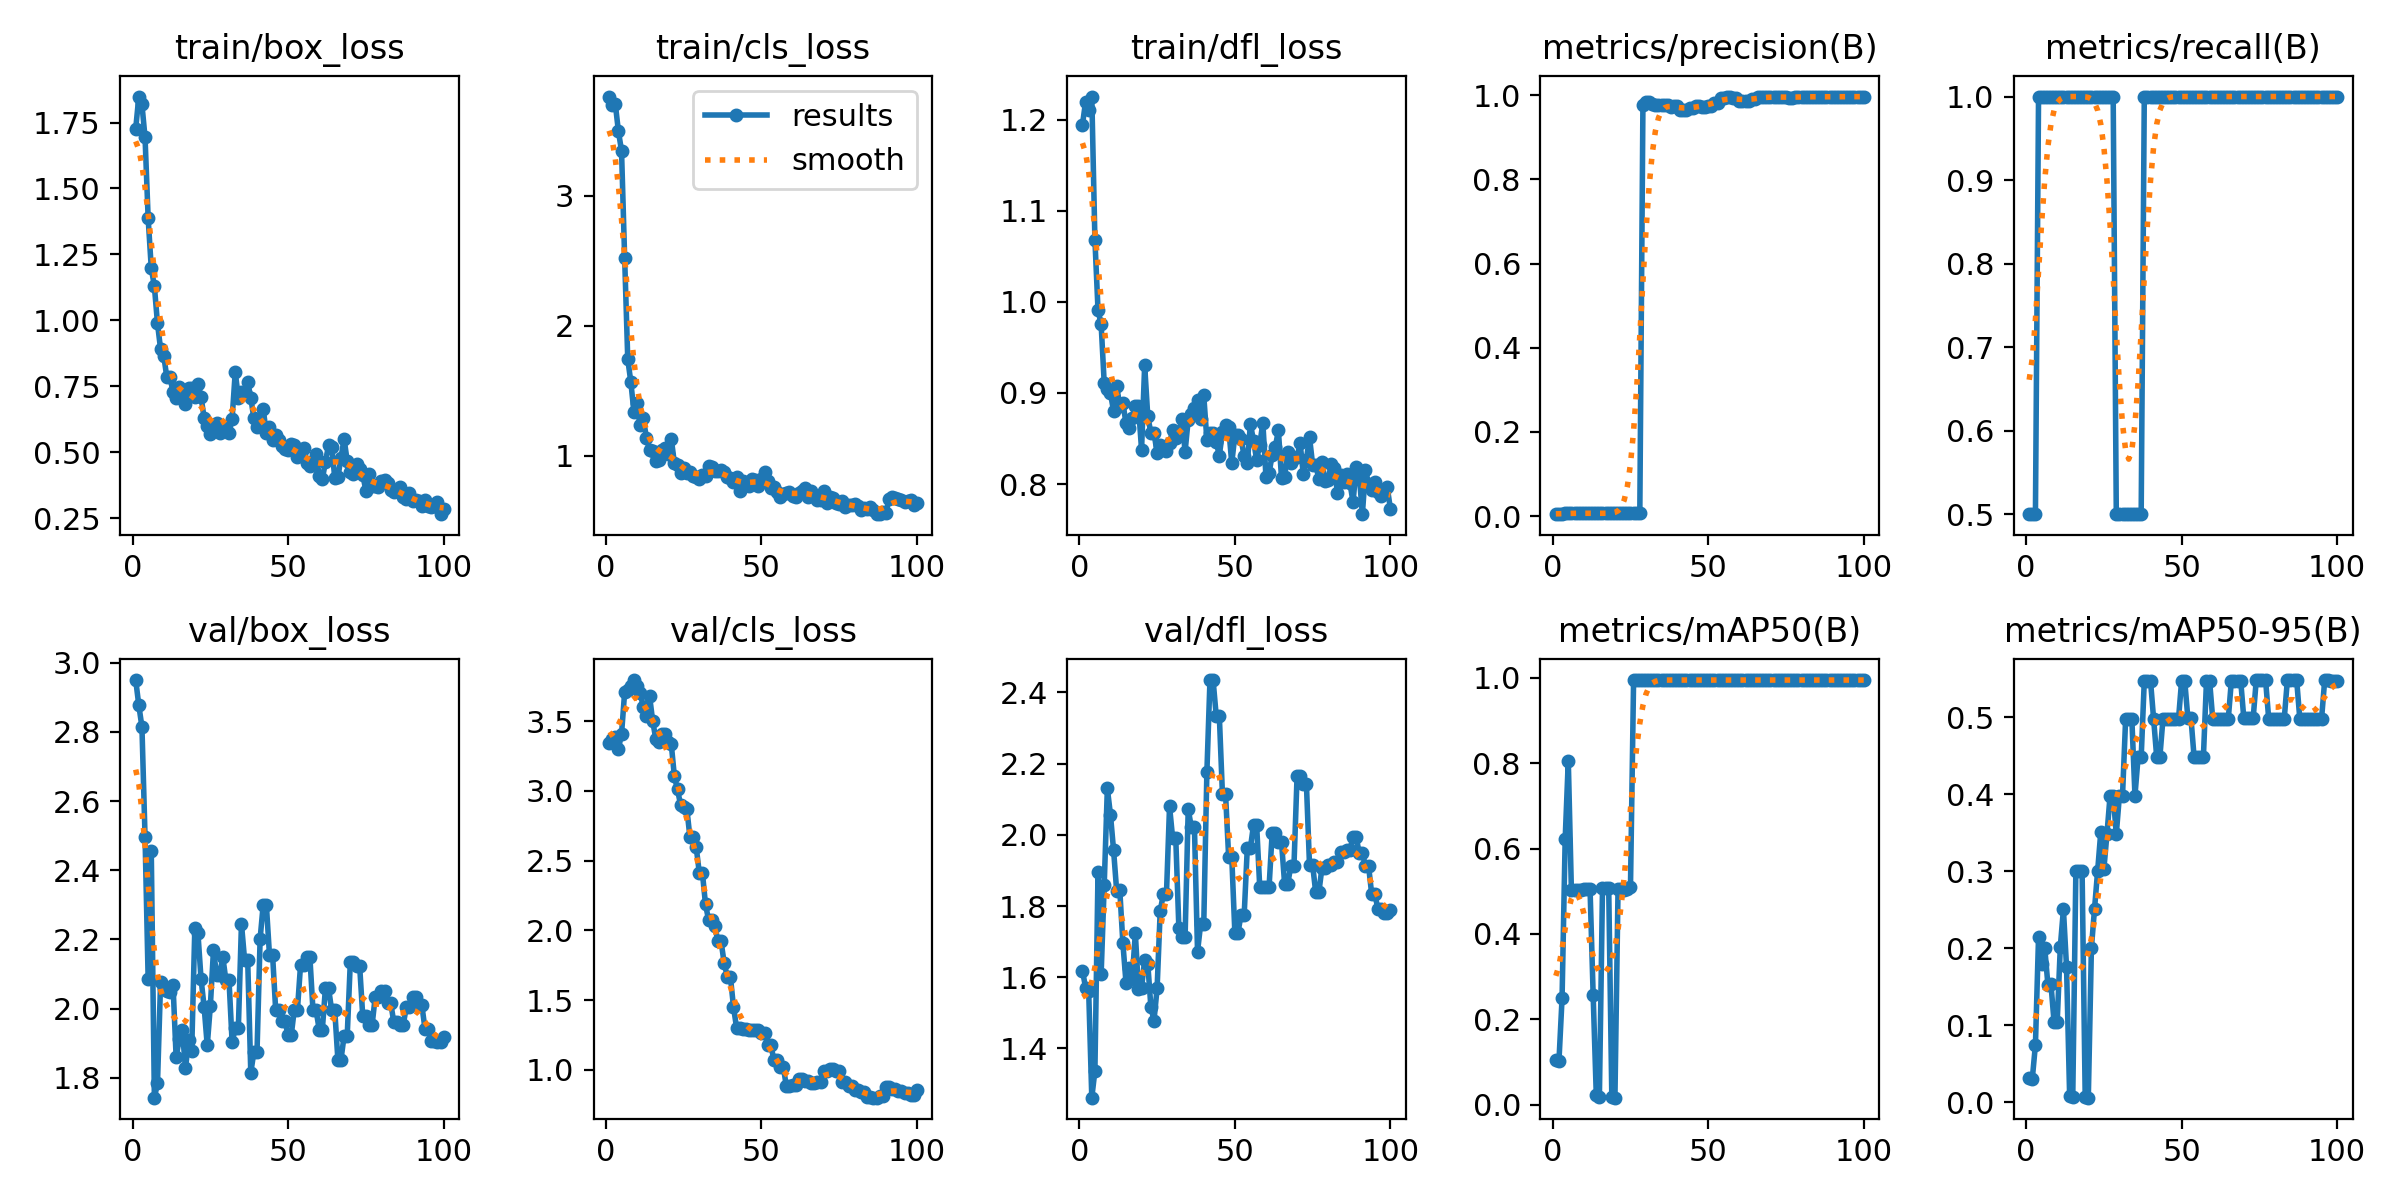

The table this chart was drawn from, first rows:
epoch, train/box_loss, train/cls_loss, train/dfl_loss, metrics/precision(B), metrics/recall(B), metrics/mAP50(B), metrics/mAP50-95(B), val/box_loss, val/cls_loss, val/dfl_loss, lr/pg0, lr/pg1, lr/pg2
1, 1.727, 3.764, 1.195, 0.00459, 0.5, 0.1034, 0.03101, 2.95, 3.346, 1.619, 1.667e-05, 1.667e-05, 1.667e-05
2, 1.849, 3.702, 1.22, 0.00459, 0.5, 0.1021, 0.03065, 2.877, 3.37, 1.571, 4.9515e-05, 4.9515e-05, 4.9515e-05
3, 1.819, 3.707, 1.211, 0.00455, 0.5, 0.2487, 0.07462, 2.814, 3.389, 1.561, 8.17e-05, 8.17e-05, 8.17e-05
4, 1.694, 3.496, 1.225, 0.00723, 1, 0.6219, 0.2145, 2.497, 3.301, 1.262, 0.0001132, 0.0001132, 0.0001132
5, 1.387, 3.346, 1.068, 0.00726, 1, 0.8064, 0.1788, 2.085, 3.407, 1.337, 0.0001441, 0.0001441, 0.0001441
6, 1.198, 2.524, 0.9908, 0.00683, 1, 0.5025, 0.2, 2.457, 3.707, 1.895, 0.0001743, 0.0001743, 0.0001743
7, 1.129, 1.743, 0.9754, 0.00691, 1, 0.5036, 0.1528, 1.743, 3.724, 1.608, 0.0002038, 0.0002038, 0.0002038
8, 0.9882, 1.565, 0.9105, 0.00668, 1, 0.5036, 0.1529, 1.784, 3.754, 1.86, 0.0002327, 0.0002327, 0.0002327
9, 0.8904, 1.332, 0.9046, 0.00669, 1, 0.504, 0.1035, 2.078, 3.795, 2.13, 0.0002609, 0.0002609, 0.0002609
10, 0.8661, 1.403, 0.8997, 0.00669, 1, 0.5042, 0.1041, 2.061, 3.754, 2.057, 0.0002885, 0.0002885, 0.0002885
11, 0.7845, 1.232, 0.8801, 0.00669, 1, 0.5048, 0.2019, 2.051, 3.703, 1.957, 0.0003154, 0.0003154, 0.0003154
12, 0.7862, 1.285, 0.9077, 0.0067, 1, 0.5053, 0.2503, 2.049, 3.601, 1.842, 0.0003417, 0.0003417, 0.0003417
13, 0.7271, 1.138, 0.8855, 0.00673, 1, 0.2563, 0.1756, 2.068, 3.536, 1.845, 0.0003672, 0.0003672, 0.0003672
14, 0.7051, 1.044, 0.8886, 0.0067, 1, 0.0229, 0.0075, 1.859, 3.683, 1.695, 0.0003922, 0.0003922, 0.0003922
15, 0.746, 1.033, 0.8668, 0.00669, 1, 0.01732, 0.00613, 1.913, 3.503, 1.584, 0.0004164, 0.0004164, 0.0004164
16, 0.7251, 0.9553, 0.8614, 0.00667, 1, 0.5065, 0.3003, 1.937, 3.374, 1.626, 0.00044, 0.00044, 0.00044
17, 0.6816, 0.9672, 0.8725, 0.00667, 1, 0.5071, 0.3004, 1.827, 3.352, 1.596, 0.000463, 0.000463, 0.000463
18, 0.7424, 1.044, 0.8854, 0.00667, 1, 0.5069, 0.3004, 1.908, 3.407, 1.724, 0.0004853, 0.0004853, 0.0004853
19, 0.7436, 1.06, 0.8859, 0.00669, 1, 0.01746, 0.00732, 1.877, 3.405, 1.566, 0.0005069, 0.0005069, 0.0005069
20, 0.7085, 1.013, 0.8377, 0.00673, 1, 0.01607, 0.00583, 2.232, 3.35, 1.571, 0.0005278, 0.0005278, 0.0005278
21, 0.758, 1.128, 0.9304, 0.00667, 1, 0.505, 0.2005, 2.219, 3.333, 1.648, 0.0005481, 0.0005481, 0.0005481
22, 0.7094, 0.9401, 0.8743, 0.00674, 1, 0.5052, 0.251, 2.087, 3.103, 1.638, 0.0005678, 0.0005678, 0.0005678
23, 0.6303, 0.9237, 0.856, 0.00679, 1, 0.5039, 0.3004, 2.005, 3.011, 1.516, 0.0005868, 0.0005868, 0.0005868
24, 0.5973, 0.8618, 0.856, 0.00679, 1, 0.5041, 0.3502, 1.894, 2.897, 1.478, 0.0006051, 0.0006051, 0.0006051
25, 0.5679, 0.9009, 0.8342, 0.00678, 1, 0.5108, 0.3025, 2.008, 2.886, 1.569, 0.0006228, 0.0006228, 0.0006228
26, 0.5944, 0.8669, 0.8432, 0.00678, 1, 0.995, 0.3483, 2.169, 2.871, 1.787, 0.0006398, 0.0006398, 0.0006398
27, 0.6115, 0.8764, 0.84, 0.00678, 1, 0.995, 0.398, 2.098, 2.666, 1.832, 0.0006561, 0.0006561, 0.0006561
28, 0.5726, 0.8421, 0.836, 0.00678, 1, 0.995, 0.398, 2.098, 2.666, 1.832, 0.0006718, 0.0006718, 0.0006718
29, 0.5974, 0.8384, 0.8447, 0.977, 0.5, 0.995, 0.3483, 2.15, 2.598, 2.08, 0.0006868, 0.0006868, 0.0006868
30, 0.5884, 0.8179, 0.8592, 0.9828, 0.5, 0.995, 0.398, 2.082, 2.414, 1.99, 0.0007012, 0.0007012, 0.0007012
31, 0.573, 0.8533, 0.8509, 0.9828, 0.5, 0.995, 0.398, 2.082, 2.414, 1.99, 0.0007149, 0.0007149, 0.0007149
32, 0.6274, 0.8387, 0.8563, 0.9793, 0.5, 0.995, 0.4975, 1.902, 2.186, 1.737, 0.0007279, 0.0007279, 0.0007279
33, 0.8035, 0.9174, 0.8711, 0.9774, 0.5, 0.995, 0.4975, 1.944, 2.074, 1.714, 0.0007403, 0.0007403, 0.0007403
34, 0.7069, 0.9143, 0.8356, 0.9774, 0.5, 0.995, 0.4975, 1.944, 2.074, 1.714, 0.000752, 0.000752, 0.000752
35, 0.7287, 0.8774, 0.8707, 0.9777, 0.5, 0.995, 0.398, 2.245, 2.032, 2.071, 0.0007631, 0.0007631, 0.0007631
36, 0.7288, 0.8809, 0.8769, 0.9775, 0.5, 0.995, 0.4477, 2.142, 1.921, 2.022, 0.0007735, 0.0007735, 0.0007735
37, 0.7649, 0.8874, 0.8831, 0.9775, 0.5, 0.995, 0.4477, 2.142, 1.921, 2.022, 0.0007832, 0.0007832, 0.0007832
38, 0.7059, 0.8712, 0.8927, 0.9726, 1, 0.995, 0.5473, 1.815, 1.766, 1.672, 0.0007923, 0.0007923, 0.0007923
39, 0.6276, 0.8382, 0.8713, 0.9746, 1, 0.995, 0.5473, 1.875, 1.668, 1.749, 0.0008007, 0.0008007, 0.0008007
40, 0.5967, 0.8238, 0.8972, 0.9746, 1, 0.995, 0.5473, 1.875, 1.668, 1.749, 0.0008085, 0.0008085, 0.0008085
41, 0.5983, 0.799, 0.8485, 0.9637, 1, 0.995, 0.4975, 2.202, 1.451, 2.175, 0.0008156, 0.0008156, 0.0008156
42, 0.6635, 0.8362, 0.8557, 0.9644, 1, 0.995, 0.4477, 2.301, 1.3, 2.434, 0.000822, 0.000822, 0.000822
43, 0.5709, 0.7294, 0.8565, 0.9644, 1, 0.995, 0.4477, 2.301, 1.3, 2.434, 0.0008278, 0.0008278, 0.0008278
44, 0.5964, 0.8006, 0.8465, 0.9694, 1, 0.995, 0.4975, 2.156, 1.289, 2.335, 0.0008329, 0.0008329, 0.0008329
45, 0.5462, 0.7722, 0.8312, 0.9694, 1, 0.995, 0.4975, 2.156, 1.289, 2.335, 0.0008374, 0.0008374, 0.0008374
46, 0.5637, 0.7674, 0.8567, 0.9755, 1, 0.995, 0.4975, 1.997, 1.282, 2.115, 0.0008412, 0.0008412, 0.0008412
47, 0.5462, 0.8172, 0.8643, 0.9755, 1, 0.995, 0.4975, 1.997, 1.282, 2.115, 0.0008443, 0.0008443, 0.0008443
48, 0.5228, 0.8091, 0.8627, 0.973, 1, 0.995, 0.4975, 1.964, 1.288, 1.938, 0.0008468, 0.0008468, 0.0008468
49, 0.5137, 0.7691, 0.8228, 0.973, 1, 0.995, 0.4975, 1.964, 1.288, 1.938, 0.0008486, 0.0008486, 0.0008486
50, 0.5072, 0.8201, 0.8535, 0.9746, 1, 0.995, 0.5473, 1.923, 1.26, 1.725, 0.0008498, 0.0008498, 0.0008498
51, 0.5313, 0.8736, 0.8542, 0.9746, 1, 0.995, 0.5473, 1.923, 1.26, 1.725, 0.0008418, 0.0008418, 0.0008418
52, 0.5263, 0.8016, 0.849, 0.9823, 1, 0.995, 0.4991, 1.998, 1.18, 1.776, 0.0008418, 0.0008418, 0.0008418
53, 0.4816, 0.7536, 0.8307, 0.9823, 1, 0.995, 0.4991, 1.998, 1.18, 1.776, 0.0008253, 0.0008253, 0.0008253
54, 0.4934, 0.7548, 0.8228, 0.9933, 1, 0.995, 0.4489, 2.126, 1.068, 1.963, 0.0008088, 0.0008088, 0.0008088
55, 0.5152, 0.7181, 0.8659, 0.9933, 1, 0.995, 0.4489, 2.126, 1.068, 1.963, 0.0007923, 0.0007923, 0.0007923
56, 0.4598, 0.6788, 0.8476, 0.9953, 1, 0.995, 0.4477, 2.149, 1.024, 2.028, 0.0007758, 0.0007758, 0.0007758
57, 0.4466, 0.7073, 0.8268, 0.9953, 1, 0.995, 0.4477, 2.149, 1.024, 2.028, 0.0007593, 0.0007593, 0.0007593
58, 0.4667, 0.7101, 0.8433, 0.9934, 1, 0.995, 0.5473, 1.995, 0.8813, 1.853, 0.0007428, 0.0007428, 0.0007428
59, 0.4929, 0.7211, 0.8671, 0.9934, 1, 0.995, 0.5473, 1.995, 0.8813, 1.853, 0.0007263, 0.0007263, 0.0007263
60, 0.4088, 0.6913, 0.8082, 0.9867, 1, 0.995, 0.4975, 1.94, 0.8937, 1.853, 0.0007098, 0.0007098, 0.0007098
... 40 more rows
